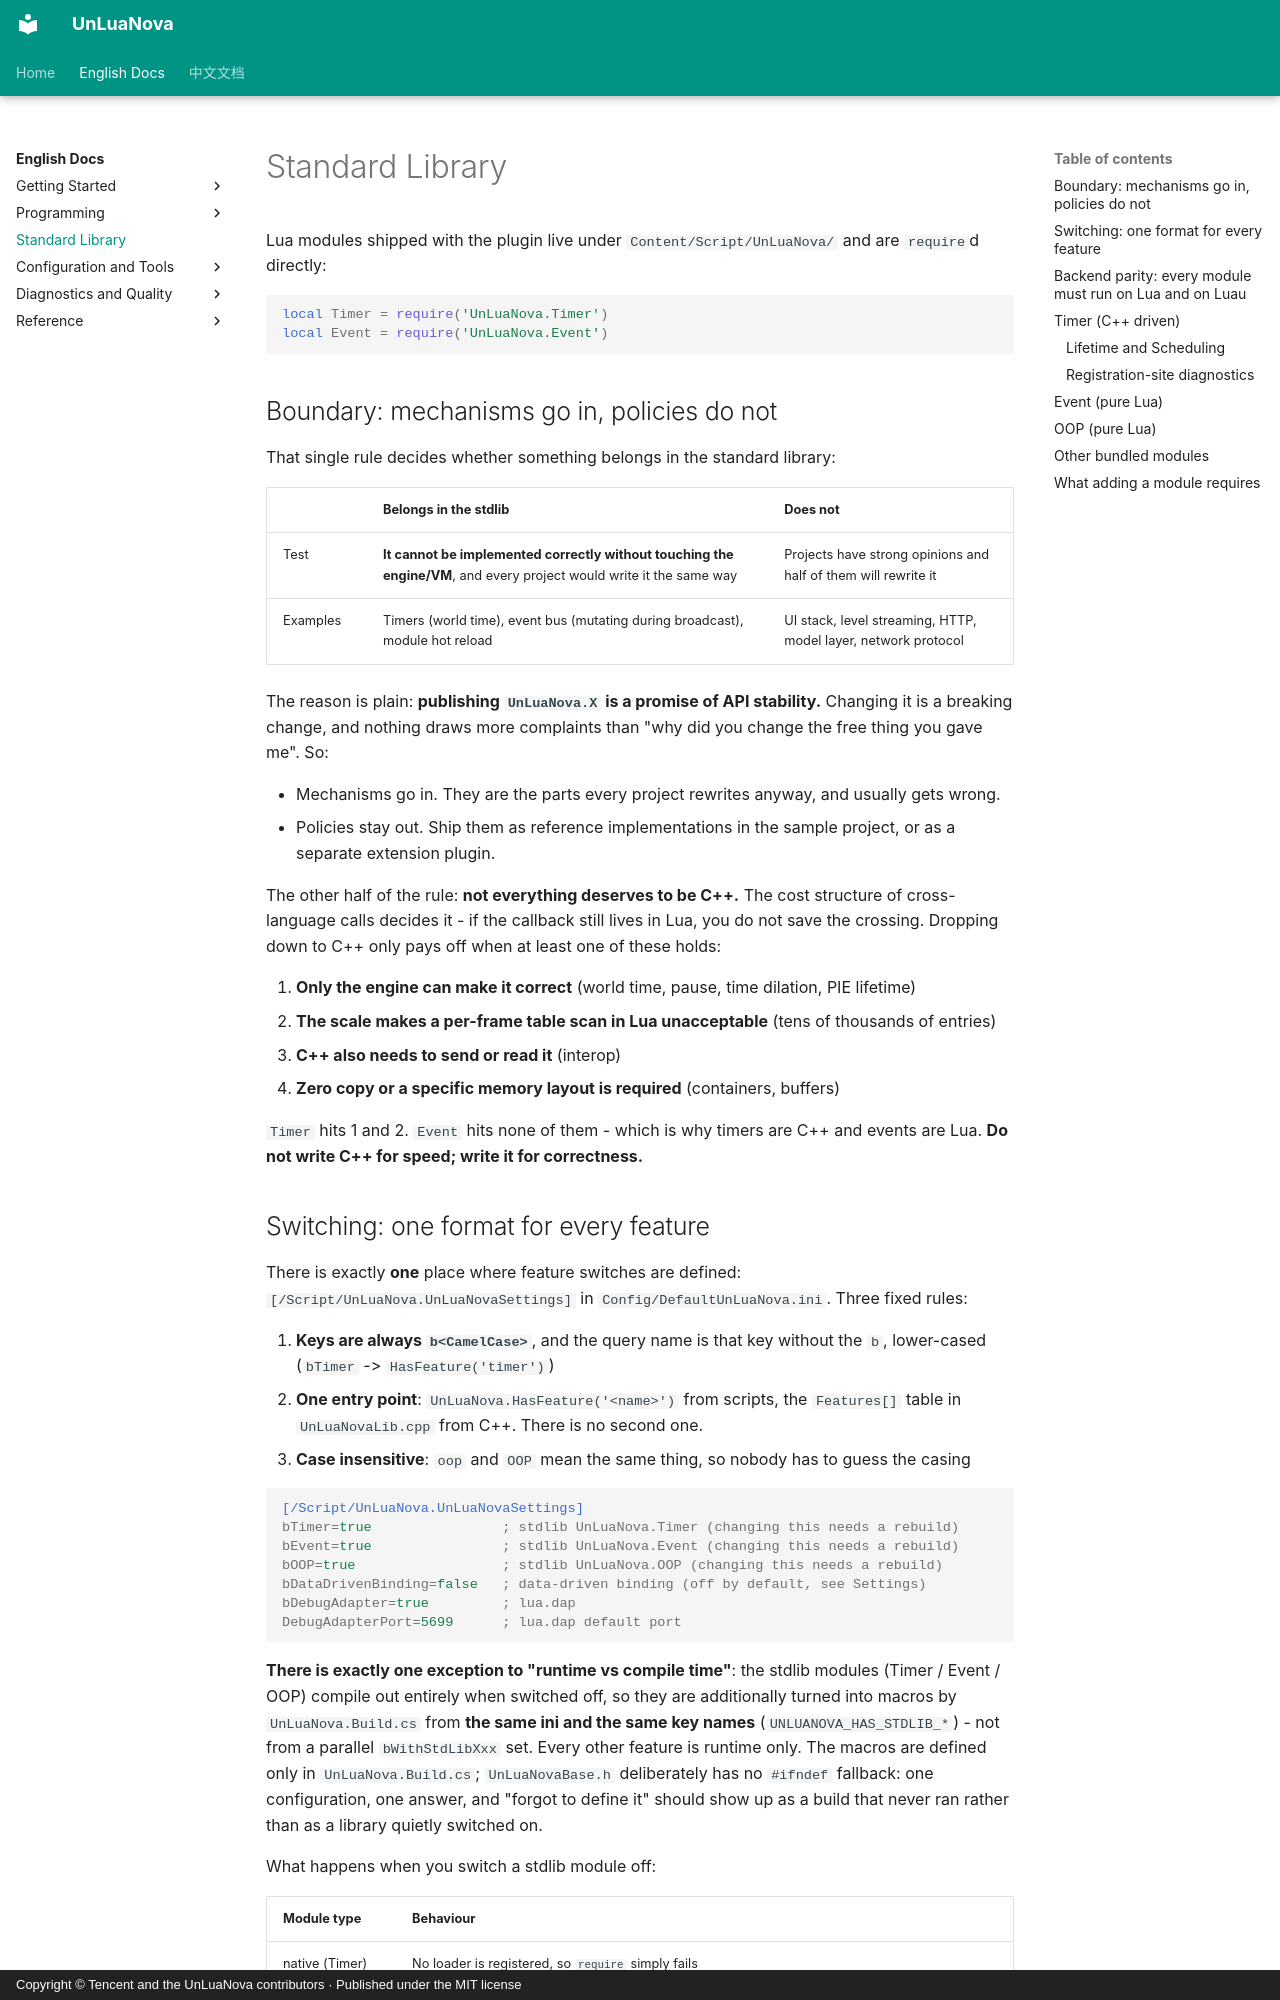

repository: HUSTJJD/UnLuaNova · page: EN/StdLib/index.html · generator: mkdocs · copyright: Copyright © Tencent and the UnLuaNova contributors · Published under the MIT license

# Standard Library

Lua modules shipped with the plugin live under `Content/Script/UnLuaNova/` and are
`require`d directly:

```lua
local Timer = require('UnLuaNova.Timer')
local Event = require('UnLuaNova.Event')
```

## Boundary: mechanisms go in, policies do not

That single rule decides whether something belongs in the standard library:

| | Belongs in the stdlib | Does not |
|---|---|---|
| Test | **It cannot be implemented correctly without touching the engine/VM**, and every project would write it the same way | Projects have strong opinions and half of them will rewrite it |
| Examples | Timers (world time), event bus (mutating during broadcast), module hot reload | UI stack, level streaming, HTTP, model layer, network protocol |

The reason is plain: **publishing `UnLuaNova.X` is a promise of API stability.** Changing
it is a breaking change, and nothing draws more complaints than "why did you change the
free thing you gave me". So:

- Mechanisms go in. They are the parts every project rewrites anyway, and usually gets
  wrong.
- Policies stay out. Ship them as reference implementations in the sample project, or as
  a separate extension plugin.

The other half of the rule: **not everything deserves to be C++.** The cost structure of
cross-language calls decides it - if the callback still lives in Lua, you do not save the
crossing. Dropping down to C++ only pays off when at least one of these holds:

1. **Only the engine can make it correct** (world time, pause, time dilation, PIE lifetime)
2. **The scale makes a per-frame table scan in Lua unacceptable** (tens of thousands of entries)
3. **C++ also needs to send or read it** (interop)
4. **Zero copy or a specific memory layout is required** (containers, buffers)

`Timer` hits 1 and 2. `Event` hits none of them - which is why timers are C++ and events
are Lua. **Do not write C++ for speed; write it for correctness.**
